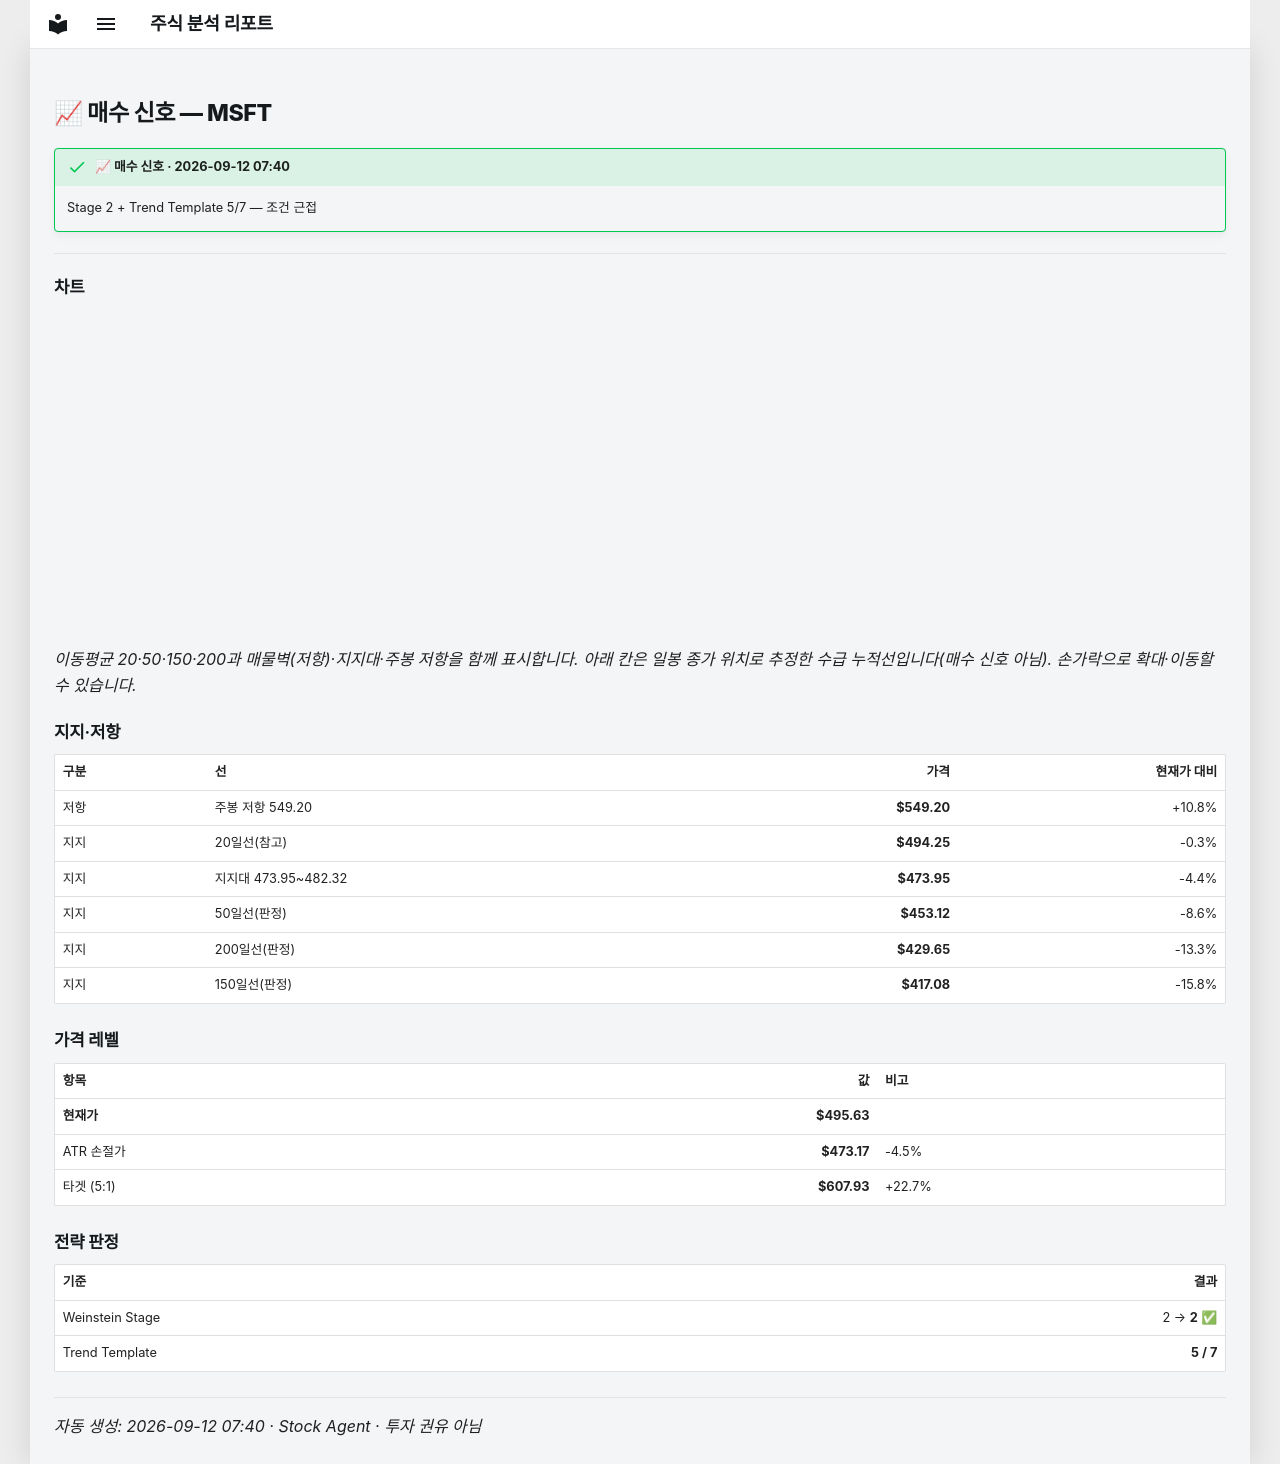

repository: soloandco/stock-reports · page: alerts/20260912-msft-buy_watch/index.html · generator: mkdocs

---
title: "📈 매수 신호 — MSFT"
ticker: MSFT
alert: "📈 매수 신호"
created: 2026-09-12
comments: true
---

# 📈 매수 신호 — MSFT

!!! success "📈 매수 신호 · 2026-09-12 07:40"
    Stage 2 + Trend Template 5/7 — 조건 근접

---

## 차트

<div class="stock-chart" data-src="../charts/20260912-msft-buy_watch.json"></div>

_이동평균 20·50·150·200과 매물벽(저항)·지지대·주봉 저항을 함께 표시합니다. 아래 칸은 일봉 종가 위치로 추정한 수급 누적선입니다(매수 신호 아님). 손가락으로 확대·이동할 수 있습니다._

## 지지·저항

| 구분 | 선 | 가격 | 현재가 대비 |
|:-----|:---|-----:|-----------:|
| 저항 | 주봉 저항 549.20 | **$549.20** | +10.8% |
| 지지 | 20일선(참고) | **$494.25** | -0.3% |
| 지지 | 지지대 473.95~482.32 | **$473.95** | -4.4% |
| 지지 | 50일선(판정) | **$453.12** | -8.6% |
| 지지 | 200일선(판정) | **$429.65** | -13.3% |
| 지지 | 150일선(판정) | **$417.08** | -15.8% |

## 가격 레벨

| 항목 | 값 | 비고 |
|:-----|---:|:-----|
| **현재가** | **$495.63** | |
| ATR 손절가 | **$473.17** | -4.5% |
| 타겟 (5:1) | **$607.93** | +22.7% |

## 전략 판정

| 기준 | 결과 |
|:-----|-----:|
| Weinstein Stage | 2 → **2** ✅ |
| Trend Template | **5 / 7** |

---
_자동 생성: 2026-09-12 07:40 · Stock Agent · 투자 권유 아님_
